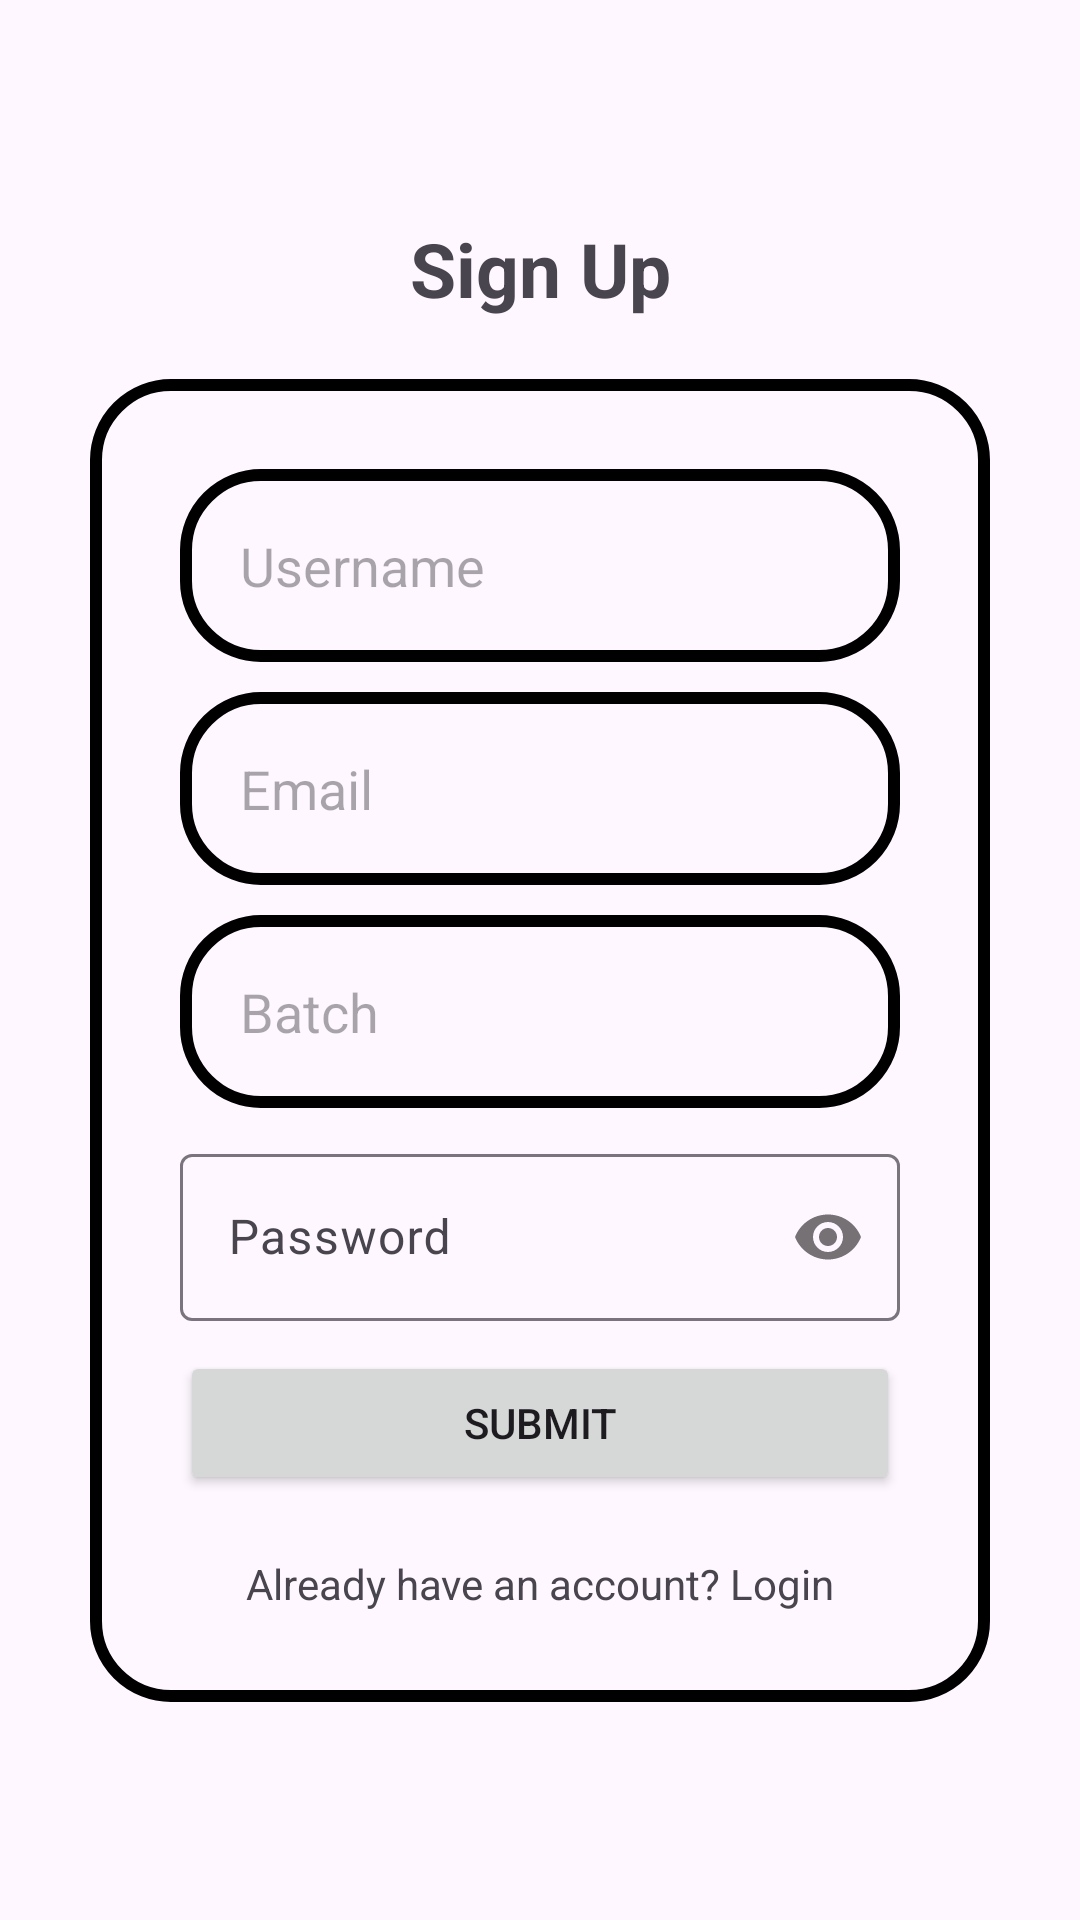

Here is an Android app screen rendered from its layout file. Give the layout XML and the strings, colors and styles it references.
<!-- AndroidManifest.xml: application theme Theme.ThirdYearProject -->
<!-- res/layout/activity_sign_up.xml -->
<?xml version="1.0" encoding="utf-8"?>
<androidx.constraintlayout.widget.ConstraintLayout xmlns:android="http://schemas.android.com/apk/res/android"
    xmlns:app="http://schemas.android.com/apk/res-auto"
    xmlns:tools="http://schemas.android.com/tools"
    android:id="@+id/main"
    android:layout_width="match_parent"
    android:layout_height="match_parent"
    tools:context=".SignUpActivity">

    <LinearLayout
        android:layout_width="match_parent"
        android:layout_height="match_parent"
        android:orientation="vertical"
        android:layout_margin="30dp"
        android:gravity="center"
        >
        <TextView
            android:layout_width="match_parent"
            android:layout_height="wrap_content"
            android:text="@string/sign_up"
            android:textAlignment="center"
            android:textSize="25sp"
            android:layout_marginBottom="20dp"
            android:textStyle="bold"
            />
        <LinearLayout
            android:id="@+id/inputLayout"
            android:layout_width="match_parent"
            android:layout_height="wrap_content"
            android:background="@drawable/border"
            android:padding="30dp"
            android:orientation="vertical">
            <EditText
                android:id="@+id/name"
                android:layout_width="match_parent"
                android:layout_height="wrap_content"
                android:hint="@string/username"
                android:inputType="text"
                android:background="@drawable/border"
                android:padding="20dp"
                android:layout_marginBottom="10dp"
                />

            <EditText
                android:id="@+id/email"
                android:layout_width="match_parent"
                android:layout_height="wrap_content"
                android:hint="@string/emailRegister"
                android:inputType="textEmailAddress"
                android:background="@drawable/border"
                android:padding="20dp"
                android:layout_marginBottom="10dp"
                />
            <EditText
                android:id="@+id/et_batch"
                android:layout_width="match_parent"
                android:layout_height="wrap_content"
                android:hint="@string/batch"
                android:inputType="phone"
                android:background="@drawable/border"
                android:padding="20dp"
                android:layout_marginBottom="10dp"
                />

            <com.google.android.material.textfield.TextInputLayout
                android:layout_width="match_parent"
                android:layout_height="wrap_content"
                app:passwordToggleEnabled="true"
                android:layout_marginBottom="10dp"
                >
                <com.google.android.material.textfield.TextInputEditText
                    android:layout_width="match_parent"
                    android:layout_height="wrap_content"
                    android:hint="@string/password"
                    android:inputType="textPassword"
                    android:id="@+id/pass"
                    />
            </com.google.android.material.textfield.TextInputLayout>

            <Button
                android:id="@+id/submit"
                android:layout_width="match_parent"
                android:layout_height="wrap_content"
                android:text="@string/submit"
                />
            <TextView
                android:id="@+id/login"
                android:layout_width="match_parent"
                android:layout_height="wrap_content"
                android:text="@string/already_have_an_account_login"
                android:textAlignment="center"
                android:layout_marginTop="20dp"
                />
        </LinearLayout>
    </LinearLayout>
    <androidx.coordinatorlayout.widget.CoordinatorLayout
        android:layout_width="match_parent"
        android:layout_height="match_parent">
        <ProgressBar
            android:id="@+id/progressBar"
            android:layout_width="100dp"
            android:layout_height="100dp"
            android:layout_gravity="center"
            android:visibility="gone"
            />
    </androidx.coordinatorlayout.widget.CoordinatorLayout>
</androidx.constraintlayout.widget.ConstraintLayout>
<!-- resources referenced by this layout -->
<resources>
  <!-- drawable border (drawable) -->
  <?xml version="1.0" encoding="utf-8"?>
  <shape xmlns:android="http://schemas.android.com/apk/res/android"
  android:shape="rectangle">
  <stroke
      android:width="4dp"
      android:color="@color/black"
      />
  <corners android:radius="25dp"/>
  
  </shape>
  <string name="already_have_an_account_login">Already have an account? Login</string>
  <string name="batch">Batch</string>
  <string name="emailRegister">Email</string>
  <string name="password">Password</string>
  <string name="sign_up">Sign Up</string>
  <string name="submit">Submit</string>
  <string name="username">Username</string>
  <style name="Theme.ThirdYearProject" parent="Base.Theme.ThirdYearProject" />
  <style name="Base.Theme.ThirdYearProject" parent="Theme.Material3.DayNight.NoActionBar">
          
          
      </style>
  <!-- not gathered from this repository: default colours our renderer supplied (Android Studio template values) -->
  <color name="black">#FF000000</color>
</resources>
